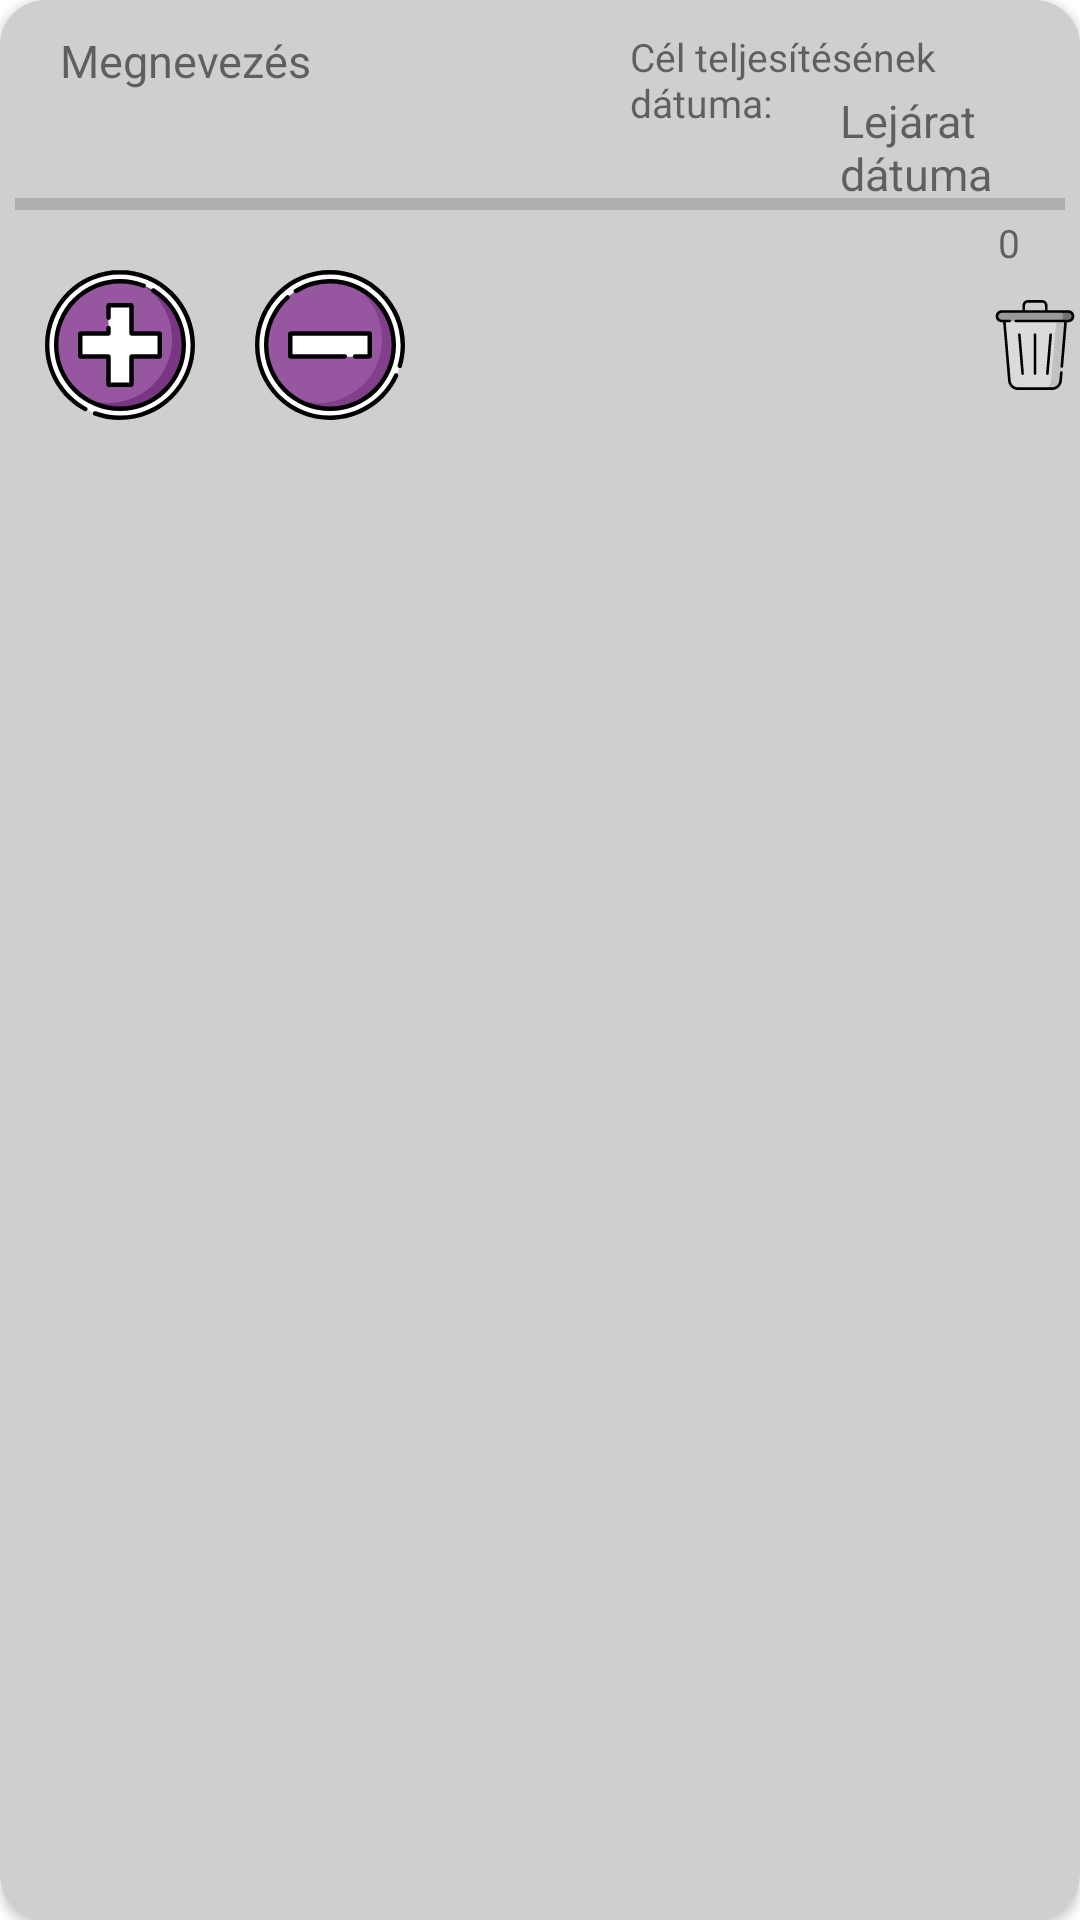

This screen was rendered from an Android layout file. Write that file and the resources it references.
<!-- AndroidManifest.xml: application theme Theme.Koltsegvetes_tervezo.NoActionBar -->
<!-- res/layout/megtakaritas_card_view.xml -->
<?xml version="1.0" encoding="utf-8"?>
<androidx.cardview.widget.CardView
    xmlns:android="http://schemas.android.com/apk/res/android"
    android:layout_width="380dp"
    android:layout_height="wrap_content"
    xmlns:app="http://schemas.android.com/apk/res-auto"
    android:layout_margin="4dp"
    android:layout_gravity="center_horizontal"
    android:backgroundTint="@color/gray4"
    app:cardCornerRadius="15dp">

    <TextView
        android:id="@+id/megnevezesTextView"
        android:layout_width="wrap_content"
        android:layout_height="wrap_content"
        android:layout_marginLeft="20dp"
        android:layout_marginTop="10dp"
        android:layout_marginBottom="10dp"
        android:text="Megnevezés"
        android:textSize="15dp"/>

    <TextView
        android:layout_width="wrap_content"
        android:layout_height="wrap_content"
        android:layout_marginLeft="210dp"
        android:layout_marginTop="10dp"
        android:layout_marginBottom="10dp"
        android:text="Cél teljesítésének dátuma:"
        android:textSize="13dp"/>

    <TextView
        android:id="@+id/celDatumTextView"
        android:layout_width="wrap_content"
        android:layout_height="wrap_content"
        android:layout_marginLeft="280dp"
        android:layout_marginTop="30dp"
        android:layout_marginBottom="30dp"
        android:text="Lejárat dátuma"
        android:textSize="15dp"/>

    <ProgressBar
        android:id="@+id/progressBar"
        style="?android:attr/progressBarStyleHorizontal"
        android:layout_width="350dp"
        android:layout_height="wrap_content"
        android:layout_gravity="center_horizontal"
        android:layout_marginTop="60dp"
        android:layout_marginBottom="30dp"/>

    <TextView
        android:id="@+id/minMaxTextView"
        android:layout_width="wrap_content"
        android:layout_height="wrap_content"
        android:layout_marginTop="72dp"
        android:layout_marginRight="20dp"
        android:text="0"
        android:layout_gravity="right"
        android:textSize="13dp" />

    <ImageView
        android:id="@+id/osszegHozzaadButton"
        android:layout_width="50dp"
        android:layout_height="50dp"
        android:src="@drawable/ic_plus"
        android:layout_marginLeft="15dp"
        android:layout_marginTop="90dp"
        android:layout_marginBottom="10dp"/>

    <ImageView
        android:id="@+id/osszegLevonButton"
        android:layout_width="50dp"
        android:layout_height="50dp"
        android:src="@drawable/ic_minus"
        android:layout_marginLeft="85dp"
        android:layout_marginTop="90dp"
        android:layout_marginBottom="10dp"/>

    <ImageView
        android:id="@+id/megtakaritasImageView"
        android:layout_width="30dp"
        android:layout_height="30dp"
        android:layout_marginTop="100dp"
        android:layout_marginLeft="330dp"
        android:src="@drawable/ic_trash"/>

</androidx.cardview.widget.CardView>
<!-- resources referenced by this layout -->
<resources>
  <color name="gray4">#D0CFD0</color>
  <!-- drawable ic_minus: vector/xml drawable (drawable, 3133 chars, omitted) -->
  <!-- drawable ic_plus: vector/xml drawable (drawable, 4051 chars, omitted) -->
  <!-- drawable ic_trash: vector/xml drawable (drawable, 2975 chars, omitted) -->
  <style name="Theme.Koltsegvetes_tervezo.NoActionBar">
          <item name="windowActionBar">true</item>
          <item name="windowNoTitle">true</item>
      </style>
</resources>
